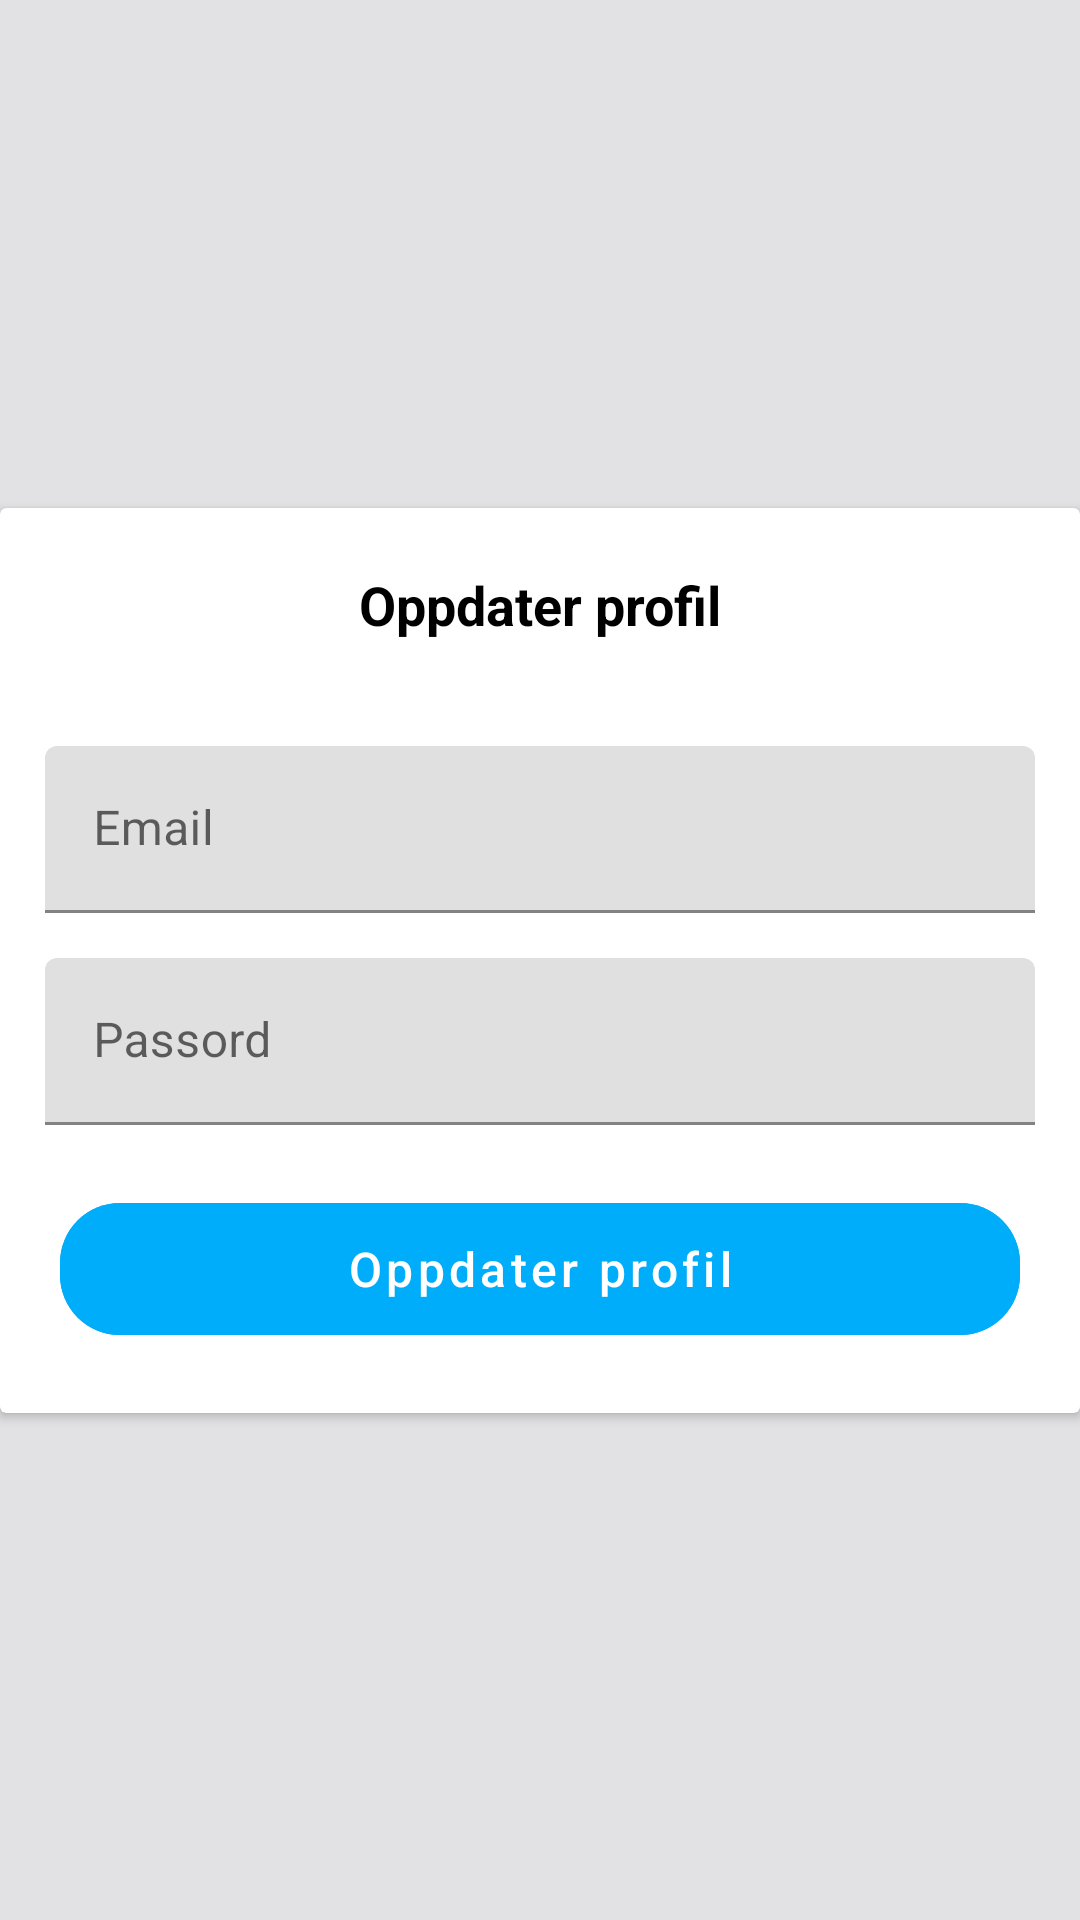

Write the Android layout XML for this screen, with the resource values it uses.
<!-- AndroidManifest.xml: application theme AppTheme -->
<!-- res/layout/oppdater_bruker_detaljer.xml -->
<androidx.constraintlayout.widget.ConstraintLayout xmlns:android="http://schemas.android.com/apk/res/android"
    xmlns:app="http://schemas.android.com/apk/res-auto"
    android:layout_width="match_parent"
    android:layout_height="match_parent"
    android:background="@color/md_theme_dark_onBackground">

    <androidx.cardview.widget.CardView
        android:id="@+id/kort_view"
        android:layout_width="match_parent"
        android:layout_height="wrap_content"
        android:layout_gravity="center"
        android:background="@color/white"
        app:layout_constraintBottom_toBottomOf="parent"
        app:layout_constraintLeft_toLeftOf="parent"
        app:layout_constraintRight_toRightOf="parent"
        app:layout_constraintTop_toTopOf="parent">

        <androidx.constraintlayout.widget.ConstraintLayout
            android:layout_width="match_parent"
            android:layout_height="match_parent">

            <TextView
                android:id="@+id/oppdater_bruker_profil_tittel"
                style="@style/h2_tittel_bold"
                android:layout_width="wrap_content"
                android:layout_height="wrap_content"
                android:padding="20dp"
                android:text="Oppdater profil"
                app:layout_constraintEnd_toEndOf="parent"
                app:layout_constraintStart_toStartOf="parent"
                app:layout_constraintTop_toTopOf="parent" />

            <com.google.android.material.textfield.TextInputLayout
                android:id="@+id/bruker_email_felt"
                android:layout_width="match_parent"
                android:layout_height="wrap_content"
                android:layout_margin="15dp"
                app:layout_constraintTop_toBottomOf="@+id/oppdater_bruker_profil_tittel">

                <com.google.android.material.textfield.TextInputEditText
                    android:id="@+id/bruker_email"
                    android:layout_width="match_parent"
                    android:layout_height="wrap_content"
                    android:drawableStart="@drawable/ikon_email"
                    android:drawablePadding="15dp"
                    android:hint="Email"
                    android:singleLine="true" />

            </com.google.android.material.textfield.TextInputLayout>

            <com.google.android.material.textfield.TextInputLayout
                android:id="@+id/bruker_passord"
                android:layout_width="match_parent"
                android:layout_height="wrap_content"
                android:layout_margin="15dp"
                app:layout_constraintTop_toBottomOf="@+id/bruker_email_felt">

                <com.google.android.material.textfield.TextInputEditText
                    android:id="@+id/bruker_passord_felt"
                    android:layout_width="match_parent"
                    android:layout_height="wrap_content"
                    android:drawableStart="@drawable/ikon_passord"
                    android:drawablePadding="15dp"
                    android:hint="Passord"
                    android:imeOptions="actionNext"
                    android:inputType="textPassword"
                    android:singleLine="true" />

            </com.google.android.material.textfield.TextInputLayout>

            <com.google.android.material.button.MaterialButton
                android:id="@+id/rediger_profil_lagre_data_btn"
                style="@style/blue_button"
                android:layout_width="match_parent"
                android:layout_height="56dp"
                android:layout_margin="20dp"
                android:text="Oppdater profil"
                app:layout_constraintBottom_toBottomOf="parent"
                app:layout_constraintTop_toBottomOf="@id/bruker_passord" />

        </androidx.constraintlayout.widget.ConstraintLayout>

    </androidx.cardview.widget.CardView>

</androidx.constraintlayout.widget.ConstraintLayout>
<!-- resources referenced by this layout -->
<resources>
  <color name="md_theme_dark_onBackground">#E2E2E5</color>
  <color name="white">#FFFFFF</color>
  <style name="blue_button" parent="Widget.MaterialComponents.Button.TextButton">
          <item name="android:height">56dp</item>
          <item name="android:layout_marginStart">20dp</item>
          <item name="android:layout_marginEnd">20dp</item>
          <item name="android:backgroundTint">@color/md_theme_light_primary</item>
          <item name="android:textAllCaps">false</item>
          <item name="android:textSize">16sp</item>
          <item name="android:textColor">@color/white</item>
          <item name="cornerRadius">20dp</item>
      </style>
  <style name="h2_tittel_bold" parent="Widget.AppCompat.TextView">
          <item name="android:textColor">@color/black</item>
          <item name="android:textSize">18sp</item>
          <item name="android:textStyle">bold</item>
          <item name="android:padding">@dimen/padding_10</item>
      </style>
  <color name="md_theme_light_primary">#00ADFB</color>
  <color name="black">#000000</color>
</resources>
